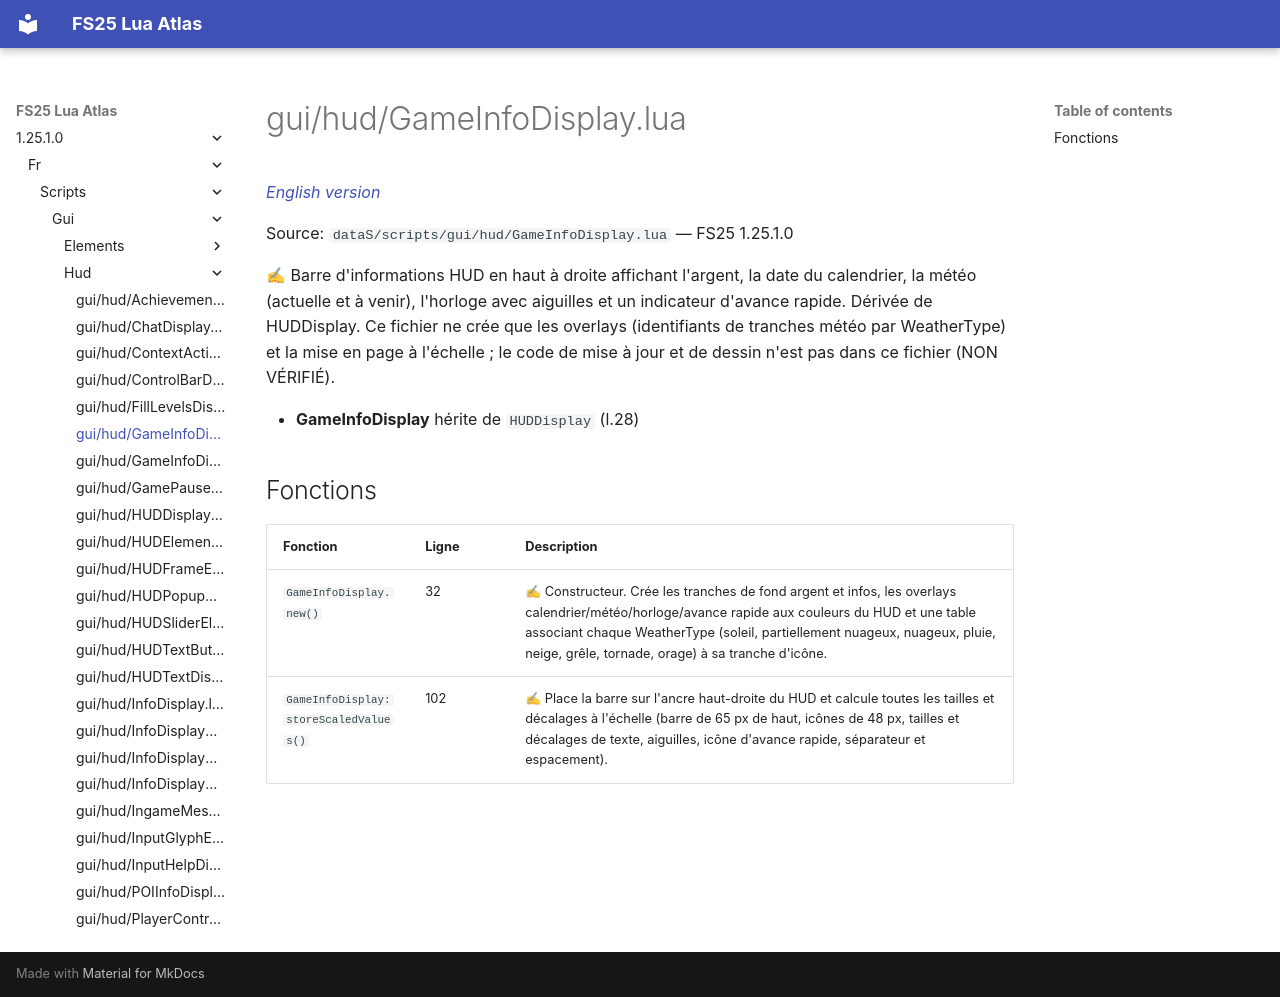

repository: Tim0219800/fs25-lua-atlas · page: 1.25.1.0/fr/scripts/gui/hud/GameInfoDisplay.html · generator: mkdocs

# gui/hud/GameInfoDisplay.lua

*[English version](../../../../scripts/gui/hud/GameInfoDisplay.md)*

Source: `dataS/scripts/gui/hud/GameInfoDisplay.lua` — FS25 1.25.1.0

✍ Barre d'informations HUD en haut à droite affichant l'argent, la date du calendrier, la météo (actuelle et à venir), l'horloge avec aiguilles et un indicateur d'avance rapide. Dérivée de HUDDisplay. Ce fichier ne crée que les overlays (identifiants de tranches météo par WeatherType) et la mise en page à l'échelle ; le code de mise à jour et de dessin n'est pas dans ce fichier (NON VÉRIFIÉ).

- **GameInfoDisplay** hérite de `HUDDisplay` (l.28)

## Fonctions

| Fonction | Ligne | Description |
|---|---|---|
| `GameInfoDisplay.new()` | 32 | ✍ Constructeur. Crée les tranches de fond argent et infos, les overlays calendrier/météo/horloge/avance rapide aux couleurs du HUD et une table associant chaque WeatherType (soleil, partiellement nuageux, nuageux, pluie, neige, grêle, tornade, orage) à sa tranche d'icône. |
| `GameInfoDisplay:storeScaledValues()` | 102 | ✍ Place la barre sur l'ancre haut-droite du HUD et calcule toutes les tailles et décalages à l'échelle (barre de 65 px de haut, icônes de 48 px, tailles et décalages de texte, aiguilles, icône d'avance rapide, séparateur et espacement). |
